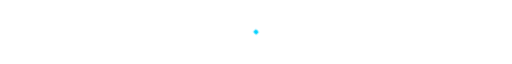
t = 0.00 s
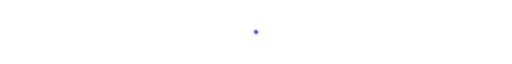
t = 0.90 s
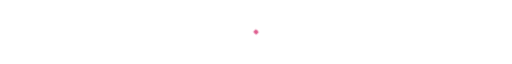
t = 2.10 s
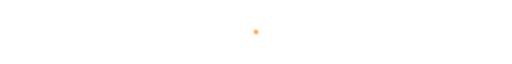
t = 3.00 s
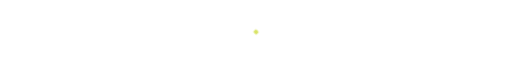
t = 3.90 s
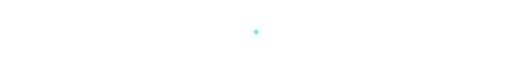
t = 5.10 s

The animated SVG that drew these frames (rendered in a browser with its animation timeline set to each time). Animation: 6 SMIL elements (animate=6); one cycle of 6.00 s, repeats indefinitely.

<svg xmlns="http://www.w3.org/2000/svg" viewBox="0 0 1200 12" width="1200" height="12">
  <defs>
    <linearGradient id="divGrad" x1="0" y1="0" x2="1" y2="0">
      <stop offset="0%" stop-color="#7b2ff7" stop-opacity="0">
        <animate attributeName="stop-color" values="#7b2ff7;#00d2ff;#64ffda;#ff6b6b;#ffd93d;#7b2ff7" dur="6s" repeatCount="indefinite"/>
      </stop>
      <stop offset="20%" stop-color="#7b2ff7">
        <animate attributeName="stop-color" values="#7b2ff7;#00d2ff;#64ffda;#ff6b6b;#ffd93d;#7b2ff7" dur="6s" repeatCount="indefinite"/>
      </stop>
      <stop offset="50%" stop-color="#00d2ff">
        <animate attributeName="stop-color" values="#00d2ff;#64ffda;#ff6b6b;#ffd93d;#7b2ff7;#00d2ff" dur="6s" repeatCount="indefinite"/>
      </stop>
      <stop offset="80%" stop-color="#64ffda">
        <animate attributeName="stop-color" values="#64ffda;#ff6b6b;#ffd93d;#7b2ff7;#00d2ff;#64ffda" dur="6s" repeatCount="indefinite"/>
      </stop>
      <stop offset="100%" stop-color="#64ffda" stop-opacity="0">
        <animate attributeName="stop-color" values="#64ffda;#ff6b6b;#ffd93d;#7b2ff7;#00d2ff;#64ffda" dur="6s" repeatCount="indefinite"/>
      </stop>
    </linearGradient>
    <filter id="dGlow"><feGaussianBlur stdDeviation="2" result="blur"/><feMerge><feMergeNode in="blur"/><feMergeNode in="SourceGraphic"/></feMerge></filter>
  </defs>
  <line x1="50" y1="6" x2="1150" y2="6" stroke="url(#divGrad)" stroke-width="2" stroke-linecap="round" filter="url(#dGlow)"/>
  <!-- Center diamond -->
  <rect x="596" y="2" width="8" height="8" rx="1.5" fill="#00d2ff" transform="rotate(45 600 6)" filter="url(#dGlow)">
    <animate attributeName="fill" values="#00d2ff;#7b2ff7;#ff6b6b;#ffd93d;#64ffda;#00d2ff" dur="6s" repeatCount="indefinite"/>
  </rect>
</svg>
